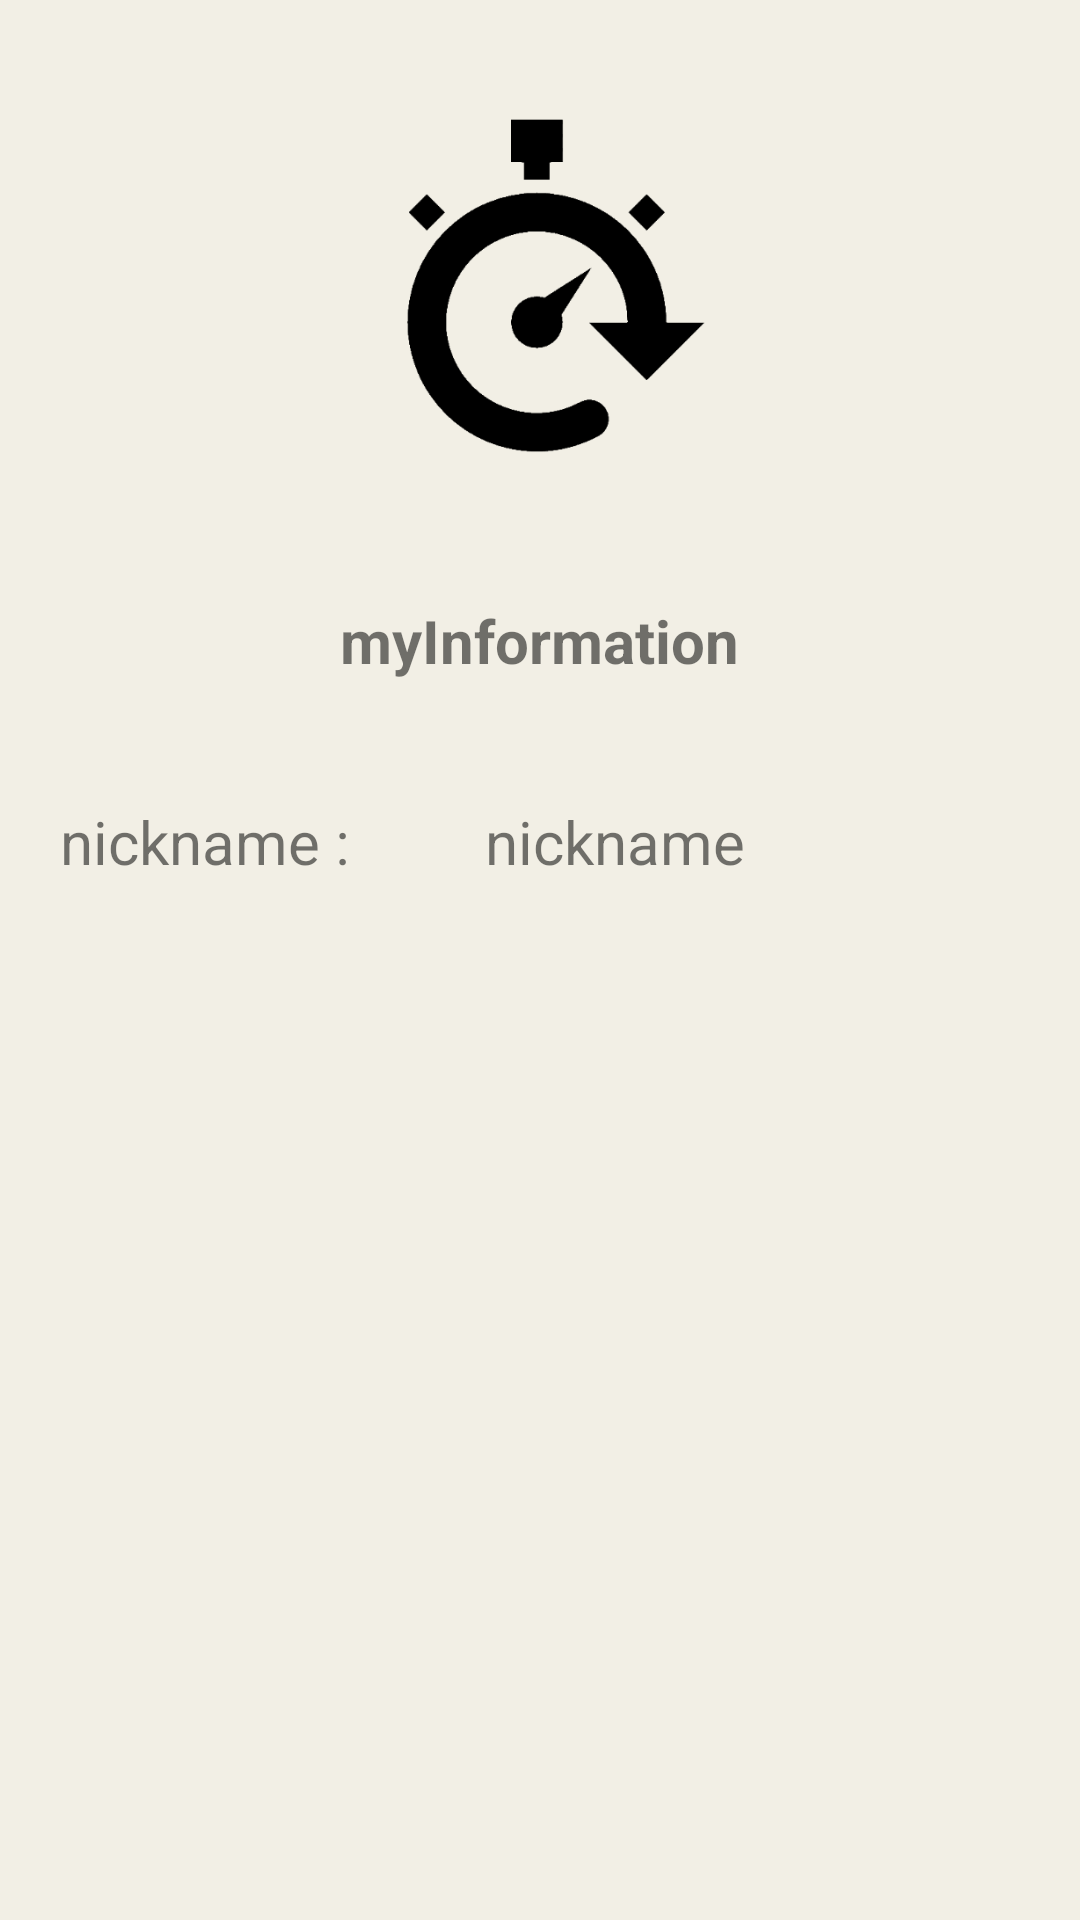

Android layout source for this screen:
<!-- AndroidManifest.xml: application theme Theme.Shared_Calender -->
<!-- res/layout/activity_my_info.xml -->
<?xml version="1.0" encoding="utf-8"?>
<LinearLayout
    xmlns:android="http://schemas.android.com/apk/res/android"
    xmlns:app="http://schemas.android.com/apk/res-auto"
    xmlns:tools="http://schemas.android.com/tools"
    android:orientation="vertical"
    android:layout_width="match_parent"
    android:layout_height="match_parent"
    tools:context=".MyInfoActivity">

    <ImageView
        android:layout_marginTop="30dp"
        android:layout_width="wrap_content"
        android:layout_height="150dp"
        android:src="@drawable/main_icon"/>

    <TextView
        android:textSize="20sp"
        android:layout_margin="20dp"
        android:textStyle="bold"
        android:layout_gravity="center"
        android:text="myInformation"
        android:layout_width="wrap_content"
        android:layout_height="wrap_content"/>

    <LinearLayout
        android:layout_width="wrap_content"
        android:layout_height="wrap_content">
        <TextView
            android:textSize="20sp"
            android:layout_margin="20sp"
            android:text="nickname : "
            android:layout_width="wrap_content"
            android:layout_height="wrap_content"/>
        <TextView
            android:id="@+id/nicknameArea"
            android:textSize="20sp"
            android:layout_margin="20sp"
            android:text="nickname"
            android:layout_width="wrap_content"
            android:layout_height="wrap_content"/>
    </LinearLayout>


</LinearLayout>
<!-- resources referenced by this layout -->
<resources>
  <!-- drawable main_icon: png bitmap (drawable, 7579 bytes) -->
  <style name="Theme.Shared_Calender" parent="Base.Theme.Shared_Calender" />
  <style name="Base.Theme.Shared_Calender" parent="Theme.AppCompat.DayNight.NoActionBar">
          
          
      <item name="android:background">#F2EFE5</item>
      </style>
</resources>
